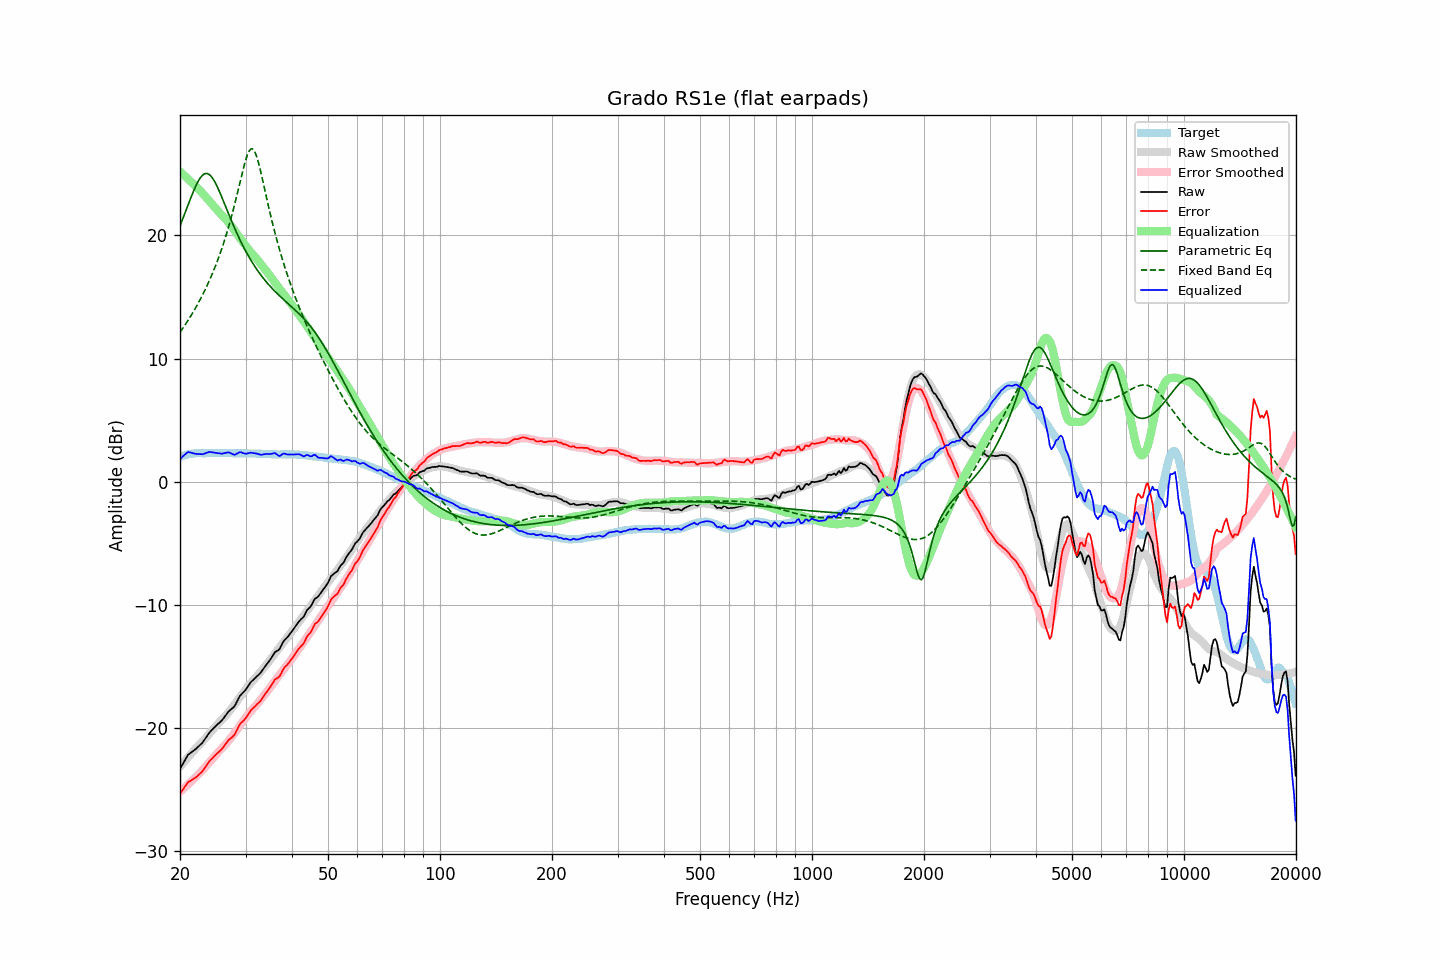

Data behind this chart, as committed beside it:
frequency, raw, error, smoothed, error_smoothed, equalization, parametric_eq, fixed_band_eq, equalized_raw, equalized_smoothed, target
20.00, -23.33, -25.34, -23.14, -25.18, 25.18, 20.77, 12.13, 1.85, 2.04, 2.01
20.20, -23.10, -25.16, -22.99, -25.06, 25.06, 21.11, 12.32, 1.97, 2.08, 2.06
20.40, -22.86, -24.98, -22.83, -24.95, 24.95, 21.45, 12.51, 2.09, 2.11, 2.11
20.61, -22.63, -24.77, -22.68, -24.83, 24.83, 21.79, 12.70, 2.20, 2.15, 2.14
20.81, -22.39, -24.58, -22.53, -24.71, 24.71, 22.13, 12.90, 2.32, 2.18, 2.19
21.02, -22.18, -24.41, -22.38, -24.59, 24.59, 22.47, 13.10, 2.41, 2.20, 2.23
21.23, -22.08, -24.33, -22.23, -24.46, 24.46, 22.81, 13.31, 2.39, 2.23, 2.25
21.44, -21.98, -24.25, -22.09, -24.34, 24.34, 23.15, 13.52, 2.35, 2.25, 2.27
21.66, -21.89, -24.18, -21.94, -24.21, 24.21, 23.47, 13.74, 2.32, 2.27, 2.29
21.87, -21.79, -24.09, -21.79, -24.08, 24.08, 23.78, 13.96, 2.28, 2.29, 2.30
22.09, -21.68, -24.00, -21.64, -23.95, 23.95, 24.07, 14.19, 2.26, 2.30, 2.32
22.31, -21.56, -23.89, -21.49, -23.81, 23.81, 24.33, 14.42, 2.25, 2.32, 2.33
22.54, -21.44, -23.76, -21.36, -23.69, 23.69, 24.56, 14.66, 2.25, 2.32, 2.33
22.76, -21.31, -23.64, -21.23, -23.56, 23.56, 24.75, 14.91, 2.24, 2.33, 2.33
22.99, -21.20, -23.51, -21.09, -23.42, 23.42, 24.89, 15.16, 2.23, 2.33, 2.32
23.22, -21.01, -23.32, -20.95, -23.28, 23.28, 24.99, 15.43, 2.28, 2.33, 2.31
23.45, -20.81, -23.13, -20.81, -23.14, 23.14, 25.03, 15.69, 2.32, 2.33, 2.31
23.69, -20.62, -22.94, -20.66, -22.99, 22.99, 25.03, 15.97, 2.37, 2.33, 2.32
23.92, -20.42, -22.75, -20.51, -22.84, 22.84, 24.97, 16.26, 2.41, 2.33, 2.32
24.16, -20.27, -22.61, -20.36, -22.68, 22.68, 24.86, 16.55, 2.41, 2.33, 2.33
24.40, -20.14, -22.48, -20.20, -22.53, 22.53, 24.70, 16.86, 2.39, 2.33, 2.34
24.65, -20.01, -22.34, -20.05, -22.38, 22.38, 24.50, 17.17, 2.37, 2.33, 2.33
24.89, -19.87, -22.20, -19.89, -22.22, 22.22, 24.27, 17.50, 2.35, 2.33, 2.33
25.14, -19.74, -22.07, -19.74, -22.07, 22.07, 24.01, 17.84, 2.33, 2.33, 2.33
25.39, -19.63, -21.97, -19.60, -21.93, 21.93, 23.73, 18.19, 2.30, 2.33, 2.34
25.65, -19.52, -21.85, -19.47, -21.80, 21.80, 23.43, 18.55, 2.28, 2.33, 2.34
25.91, -19.40, -21.72, -19.34, -21.67, 21.67, 23.12, 18.93, 2.27, 2.33, 2.32
26.16, -19.23, -21.56, -19.21, -21.54, 21.54, 22.80, 19.32, 2.30, 2.33, 2.32
26.43, -19.06, -21.38, -19.07, -21.39, 21.39, 22.48, 19.73, 2.33, 2.33, 2.32
26.69, -18.87, -21.19, -18.92, -21.24, 21.24, 22.15, 20.15, 2.37, 2.32, 2.32
26.96, -18.69, -21.02, -18.76, -21.08, 21.08, 21.83, 20.59, 2.39, 2.32, 2.33
27.23, -18.57, -20.89, -18.60, -20.91, 20.91, 21.51, 21.05, 2.35, 2.32, 2.33
27.50, -18.47, -20.79, -18.43, -20.75, 20.75, 21.20, 21.53, 2.28, 2.32, 2.33
27.77, -18.35, -20.67, -18.26, -20.58, 20.58, 20.89, 22.02, 2.23, 2.32, 2.31
28.05, -18.22, -20.54, -18.09, -20.40, 20.40, 20.59, 22.53, 2.18, 2.31, 2.31
28.33, -17.96, -20.27, -17.91, -20.22, 20.22, 20.30, 23.06, 2.26, 2.31, 2.30
28.62, -17.72, -20.02, -17.73, -20.04, 20.04, 20.01, 23.60, 2.32, 2.31, 2.30
28.90, -17.45, -19.76, -17.55, -19.85, 19.85, 19.73, 24.14, 2.40, 2.31, 2.31
29.19, -17.29, -19.58, -17.37, -19.67, 19.67, 19.46, 24.69, 2.39, 2.31, 2.30
29.48, -17.15, -19.47, -17.19, -19.49, 19.49, 19.20, 25.22, 2.34, 2.30, 2.31
29.78, -17.03, -19.33, -17.02, -19.32, 19.32, 18.95, 25.73, 2.29, 2.30, 2.30
30.08, -16.88, -19.19, -16.85, -19.15, 19.15, 18.70, 26.19, 2.27, 2.30, 2.31
30.38, -16.68, -18.98, -16.68, -18.97, 18.97, 18.47, 26.57, 2.30, 2.30, 2.30
30.68, -16.49, -18.78, -16.51, -18.81, 18.81, 18.24, 26.86, 2.32, 2.30, 2.30
30.99, -16.29, -18.58, -16.35, -18.65, 18.65, 18.02, 27.02, 2.36, 2.29, 2.29
31.30, -16.16, -18.45, -16.20, -18.50, 18.50, 17.80, 27.04, 2.34, 2.29, 2.29
31.61, -16.04, -18.32, -16.06, -18.35, 18.35, 17.60, 26.91, 2.32, 2.29, 2.29
31.93, -15.92, -18.20, -15.92, -18.21, 18.21, 17.40, 26.65, 2.29, 2.29, 2.29
32.24, -15.78, -18.06, -15.78, -18.06, 18.06, 17.20, 26.28, 2.28, 2.28, 2.27
32.57, -15.67, -17.95, -15.62, -17.90, 17.90, 17.02, 25.82, 2.23, 2.28, 2.28
32.89, -15.53, -17.81, -15.46, -17.73, 17.73, 16.84, 25.29, 2.19, 2.27, 2.28
33.22, -15.36, -17.63, -15.29, -17.56, 17.56, 16.67, 24.73, 2.19, 2.27, 2.27
33.55, -15.17, -17.44, -15.13, -17.39, 17.39, 16.50, 24.15, 2.22, 2.26, 2.26
33.89, -14.99, -17.23, -14.98, -17.24, 17.24, 16.34, 23.56, 2.25, 2.25, 2.25
34.23, -14.82, -17.07, -14.82, -17.07, 17.07, 16.18, 22.97, 2.26, 2.25, 2.26
34.57, -14.65, -16.89, -14.66, -16.90, 16.90, 16.03, 22.40, 2.26, 2.24, 2.24
34.92, -14.48, -16.72, -14.48, -16.72, 16.72, 15.88, 21.84, 2.25, 2.24, 2.24
35.27, -14.28, -16.51, -14.31, -16.54, 16.54, 15.74, 21.29, 2.27, 2.24, 2.23
35.62, -14.06, -16.29, -14.13, -16.36, 16.36, 15.60, 20.76, 2.31, 2.23, 2.23
35.97, -13.84, -16.07, -13.96, -16.19, 16.19, 15.47, 20.25, 2.34, 2.23, 2.23
... 635 more rows
